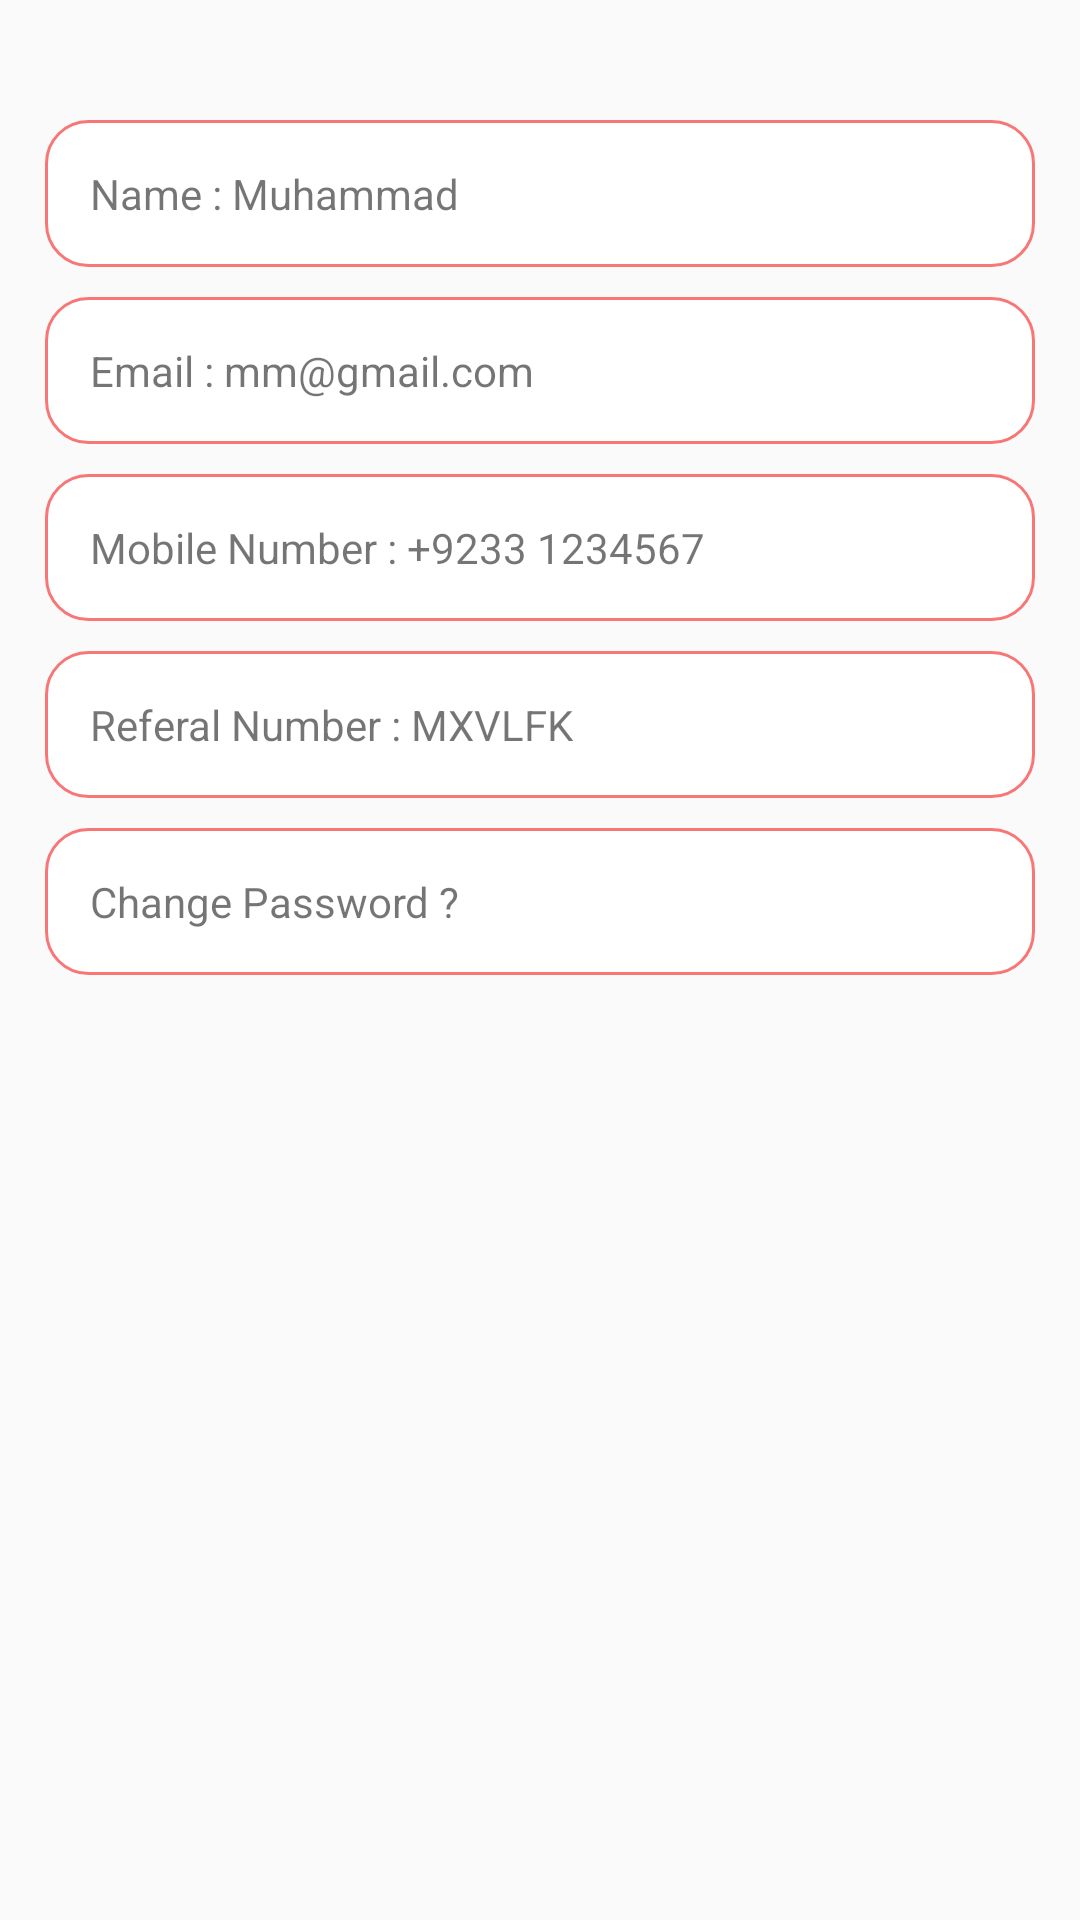

Reconstruct the res/layout file that produces this screen, plus the resources it refers to.
<!-- AndroidManifest.xml: application theme AppTheme -->
<!-- res/layout/fragment_profile.xml -->
<?xml version="1.0" encoding="utf-8"?>
<LinearLayout xmlns:android="http://schemas.android.com/apk/res/android"
    xmlns:tools="http://schemas.android.com/tools"
    android:layout_width="match_parent"
    android:layout_height="match_parent"
    android:layout_gravity="center"
    android:orientation="vertical"
    android:padding="15dp"
    tools:context=".ProfileFragment">


    <LinearLayout
        android:layout_width="match_parent"
        android:layout_height="wrap_content"
        android:layout_marginTop="25dp"
        android:background="@drawable/profile_item">

        <TextView
            android:layout_width="match_parent"
            android:layout_height="wrap_content"
            android:padding="15dp"
            android:text="Name : Muhammad" />

    </LinearLayout>

    <LinearLayout
        android:layout_width="match_parent"
        android:layout_height="wrap_content"
        android:layout_marginTop="10dp"
        android:background="@drawable/profile_item">

        <TextView
            android:layout_width="match_parent"
            android:layout_height="wrap_content"
            android:padding="15dp"
            android:text="Email : mm@gmail.com" />

    </LinearLayout>

    <LinearLayout
        android:layout_width="match_parent"
        android:layout_height="wrap_content"
        android:layout_marginTop="10dp"
        android:background="@drawable/profile_item">

        <TextView
            android:layout_width="match_parent"
            android:layout_height="wrap_content"
            android:padding="15dp"
            android:text="Mobile Number : +9233 1234567" />

    </LinearLayout>

    <LinearLayout
        android:layout_width="match_parent"
        android:layout_height="wrap_content"
        android:layout_marginTop="10dp"
        android:background="@drawable/profile_item">

        <TextView
            android:layout_width="match_parent"
            android:layout_height="wrap_content"
            android:padding="15dp"
            android:text="Referal Number : MXVLFK" />

    </LinearLayout>


    <LinearLayout
        android:layout_width="match_parent"
        android:layout_height="wrap_content"
        android:layout_marginTop="10dp"
        android:background="@drawable/profile_item">

        <TextView
            android:layout_width="match_parent"
            android:layout_height="wrap_content"
            android:padding="15dp"
            android:text="Change Password ? " />

    </LinearLayout>


</LinearLayout>
<!-- resources referenced by this layout -->
<resources>
  <!-- drawable profile_item (drawable-mdpi) -->
  <?xml version="1.0" encoding="utf-8"?>
  <shape xmlns:android="http://schemas.android.com/apk/res/android"
      android:shape="rectangle">
      <corners android:radius="14dp" />
      <solid android:color="#FFFFFF" />
  
      <stroke
          android:width="1dp"
          android:color="#F97676" />
  </shape>
  <style name="AppTheme" parent="Theme.AppCompat.Light.DarkActionBar">
          
          <item name="colorPrimary">@color/colorPrimary</item>
          <item name="colorPrimaryDark">@color/colorPrimaryDark</item>
          <item name="colorAccent">@color/colorAccent</item>
      </style>
  <color name="colorPrimary">#F97676</color>
  <color name="colorPrimaryDark">#F97676</color>
  <color name="colorAccent">#D81B60</color>
</resources>
